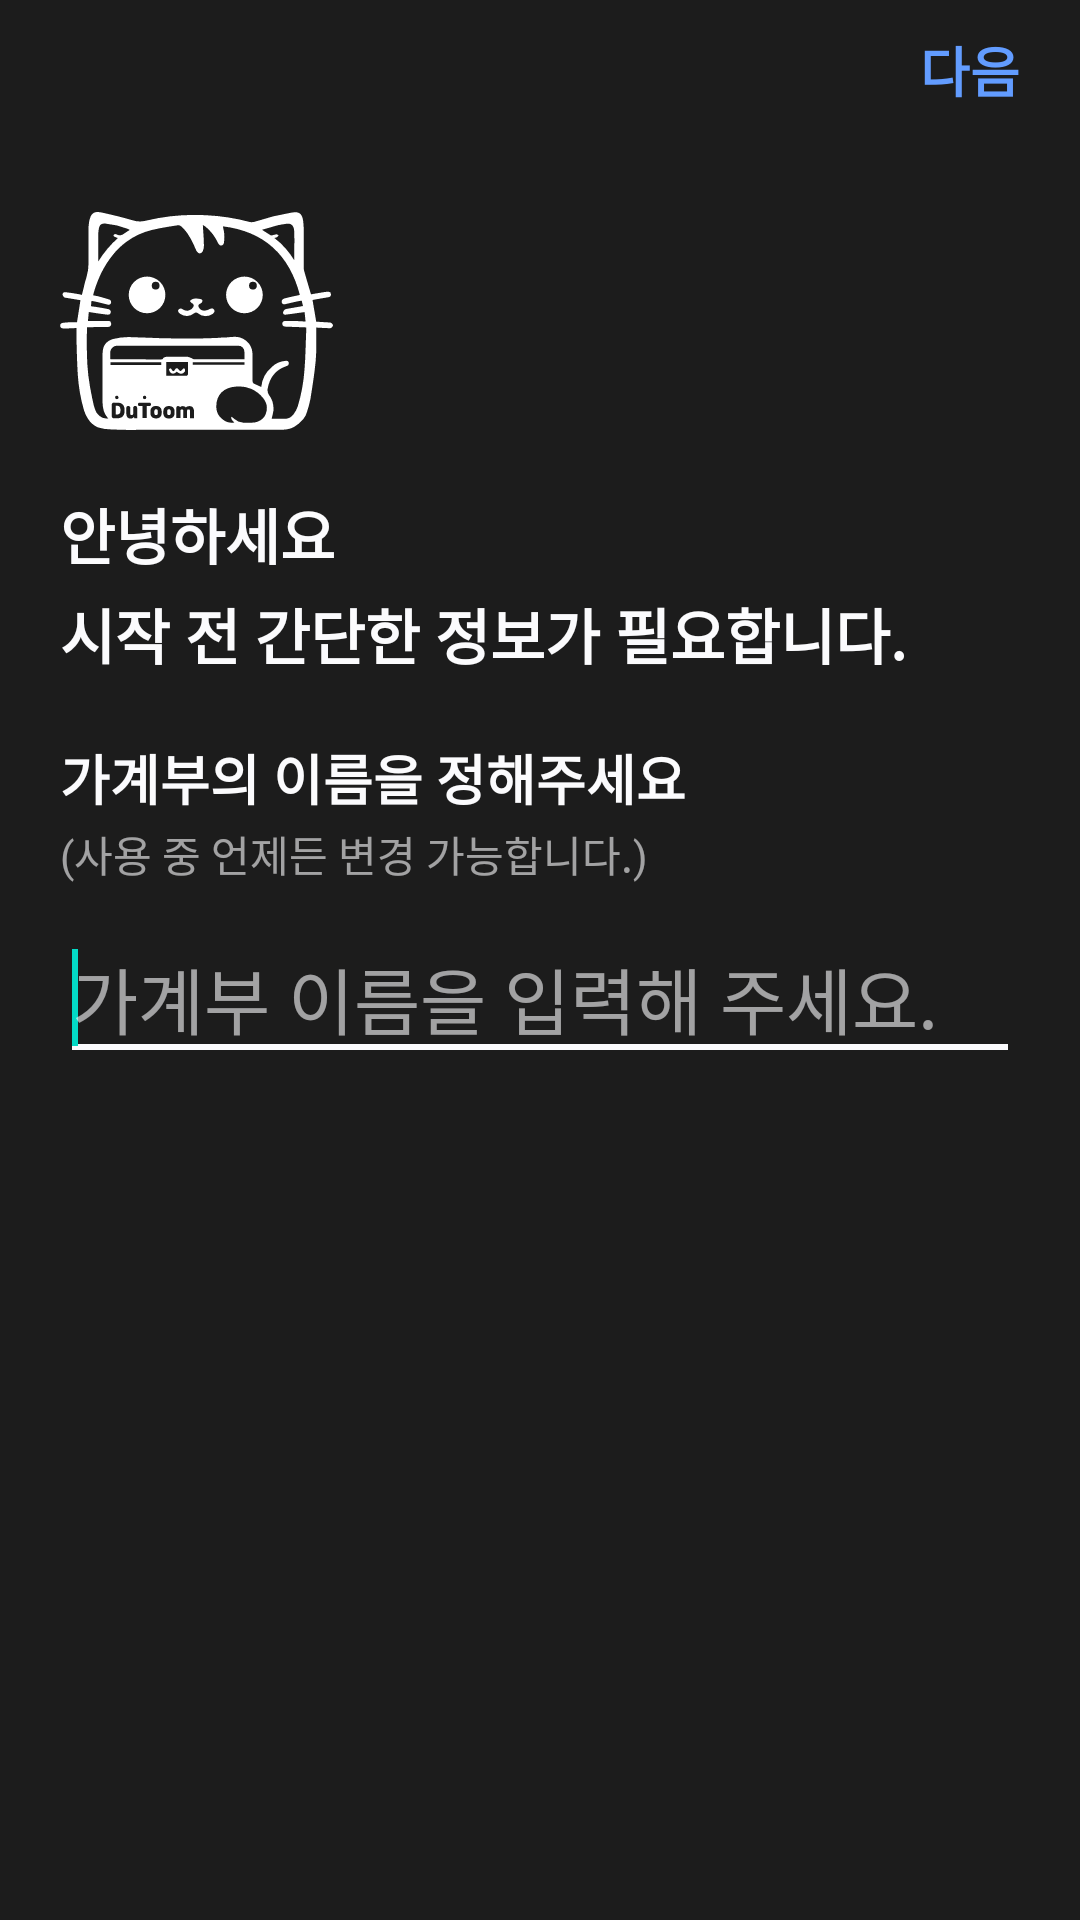

Produce the Android XML layout that renders to this screen, including the resource entries it uses.
<!-- AndroidManifest.xml: application theme Theme.Nbcam_Final_Account_Book -->
<!-- res/layout/template_add_fragment.xml -->
<?xml version="1.0" encoding="utf-8"?>
<androidx.constraintlayout.widget.ConstraintLayout xmlns:android="http://schemas.android.com/apk/res/android"
    xmlns:app="http://schemas.android.com/apk/res-auto"
    xmlns:tools="http://schemas.android.com/tools"
    android:layout_width="match_parent"
    android:layout_height="match_parent"
    android:paddingHorizontal="20dp"
    tools:context=".presentation.template.addtemplate.TemplateAddFragment">

    <TextView
        android:id="@+id/template_add_btn_ok"
        android:layout_width="wrap_content"
        android:layout_height="wrap_content"
        android:layout_marginTop="10dp"
        android:textColor="@color/text_highlight"
        android:text="다음"
        android:textSize="18sp"
        android:textStyle="bold"
        app:layout_constraintEnd_toEndOf="parent"
        app:layout_constraintTop_toTopOf="parent"/>

    <ImageView
        android:id="@+id/logo_iv"
        android:layout_width="wrap_content"
        android:layout_height="wrap_content"
        android:src="@drawable/dutoom_w"
        app:layout_constraintVertical_chainStyle="packed"
        app:layout_constraintVertical_bias="0.20"
        app:layout_constraintTop_toTopOf="parent"
        app:layout_constraintBottom_toTopOf="@id/template_intro_1"
        app:layout_constraintStart_toStartOf="parent" />

    <TextView
        android:id="@+id/template_intro_1"
        android:layout_width="wrap_content"
        android:layout_height="wrap_content"
        android:layout_marginTop="20dp"
        android:text="안녕하세요"
        android:textColor="@color/text_primary"
        android:textSize="20sp"
        android:textStyle="bold"
        app:layout_constraintTop_toBottomOf="@id/logo_iv"
        app:layout_constraintBottom_toTopOf="@id/template_intro_2"
        app:layout_constraintStart_toStartOf="parent" />

    <TextView
        android:id="@+id/template_intro_2"
        android:layout_width="wrap_content"
        android:layout_height="wrap_content"
        android:layout_marginTop="4dp"
        android:text="시작 전 간단한 정보가 필요합니다."
        android:textColor="@color/text_primary"
        android:textSize="20sp"
        android:textStyle="bold"
        app:layout_constraintStart_toStartOf="@id/template_intro_1"
        app:layout_constraintTop_toBottomOf="@id/template_intro_1"
        app:layout_constraintBottom_toTopOf="@id/template_intro_3"/>

    <TextView
        android:id="@+id/template_intro_3"
        android:layout_width="wrap_content"
        android:layout_height="wrap_content"
        android:layout_marginTop="20dp"
        android:text="가계부의 이름을 정해주세요"
        android:textColor="@color/text_primary"
        android:textSize="18sp"
        android:textStyle="bold"
        app:layout_constraintStart_toStartOf="@id/template_intro_1"
        app:layout_constraintTop_toBottomOf="@id/template_intro_2"
        app:layout_constraintBottom_toTopOf="@id/template_intro_4"/>

    <TextView
        android:id="@+id/template_intro_4"
        android:layout_width="wrap_content"
        android:layout_height="wrap_content"
        android:layout_marginTop="2dp"
        android:text="(사용 중 언제든 변경 가능합니다.)"
        android:textColor="@color/text_primary_60"
        android:textSize="14sp"
        app:layout_constraintStart_toStartOf="@id/template_intro_1"
        app:layout_constraintTop_toBottomOf="@id/template_intro_3"
        app:layout_constraintBottom_toTopOf="@id/template_edt_input"/>

    <EditText
        android:id="@+id/template_edt_input"
        android:layout_width="0dp"
        android:layout_height="wrap_content"
        android:hint="가계부 이름을 입력해 주세요."
        android:textSize="24sp"
        android:layout_marginTop="10dp"
        android:textColor="@color/text_primary"
        android:backgroundTint="@color/text_primary"
        android:textColorHint="@color/text_primary_60"
        app:layout_constraintTop_toBottomOf="@id/template_intro_4"
        app:layout_constraintBottom_toBottomOf="parent"
        app:layout_constraintStart_toStartOf="parent"
        android:maxLines="1"
        android:maxLength="13"
        android:singleLine="true"
        android:focusableInTouchMode="true"
        app:layout_constraintEnd_toEndOf="parent">
        <requestFocus/>
    </EditText>

    <TextView
        android:id="@+id/template_add_tv_error"
        android:layout_width="0dp"
        android:layout_height="wrap_content"
        android:textSize="16dp"
        android:textColor="@color/text_primary_40"
        app:layout_constraintEnd_toEndOf="parent"
        app:layout_constraintStart_toStartOf="parent"
        app:layout_constraintTop_toBottomOf="@+id/template_edt_input" />

</androidx.constraintlayout.widget.ConstraintLayout>
<!-- resources referenced by this layout -->
<resources>
  <color name="text_highlight">#629CFF</color>
  <color name="text_primary">#FBFBFD</color>
  <color name="text_primary_40">#66FBFBFD</color>
  <color name="text_primary_60">#99FBFBFD</color>
  <!-- drawable dutoom_w: vector/xml drawable (drawable, 12917 chars, omitted) -->
  <style name="Theme.Nbcam_Final_Account_Book" parent="Base.Theme.Nbcam_Final_Account_Book" />
  <style name="Base.Theme.Nbcam_Final_Account_Book" parent="Theme.MaterialComponents.DayNight.NoActionBar">
          <item name="android:windowBackground">@color/primary_main</item>
          <item name="android:textColor">@color/text_primary</item>
          <item name="android:textColorSecondary">@color/text_highlight</item>
          <item name="android:colorAccent">@color/primary_main</item>
          <item name="colorPrimary">@color/primary_main</item>
          <item name="bottomSheetDialogTheme">@style/CustomBottomSheetDialog</item>
          <item name="android:statusBarColor">@color/primary_main</item>
      </style>
  <color name="primary_main">#1C1C1C</color>
  <style name="CustomBottomSheetDialog" parent="@style/ThemeOverlay.MaterialComponents.BottomSheetDialog">
          <item name="bottomSheetStyle">@style/CustomBottomSheet</item>
      </style>
  <style name="CustomBottomSheet" parent="Widget.MaterialComponents.BottomSheet.Modal">
          <item name="shapeAppearanceOverlay">@style/CustomShapeAppearanceBottomSheetDialog</item>
          <item name="backgroundTint">@android:color/transparent</item>
      </style>
  <style name="CustomShapeAppearanceBottomSheetDialog" parent="">
          <item name="cornerFamily">rounded</item>
          <item name="cornerSizeTopRight">16dp</item>
          <item name="cornerSizeTopLeft">16dp</item>
          <item name="cornerSizeBottomRight">0dp</item>
          <item name="cornerSizeBottomLeft">0dp</item>
      </style>
</resources>
